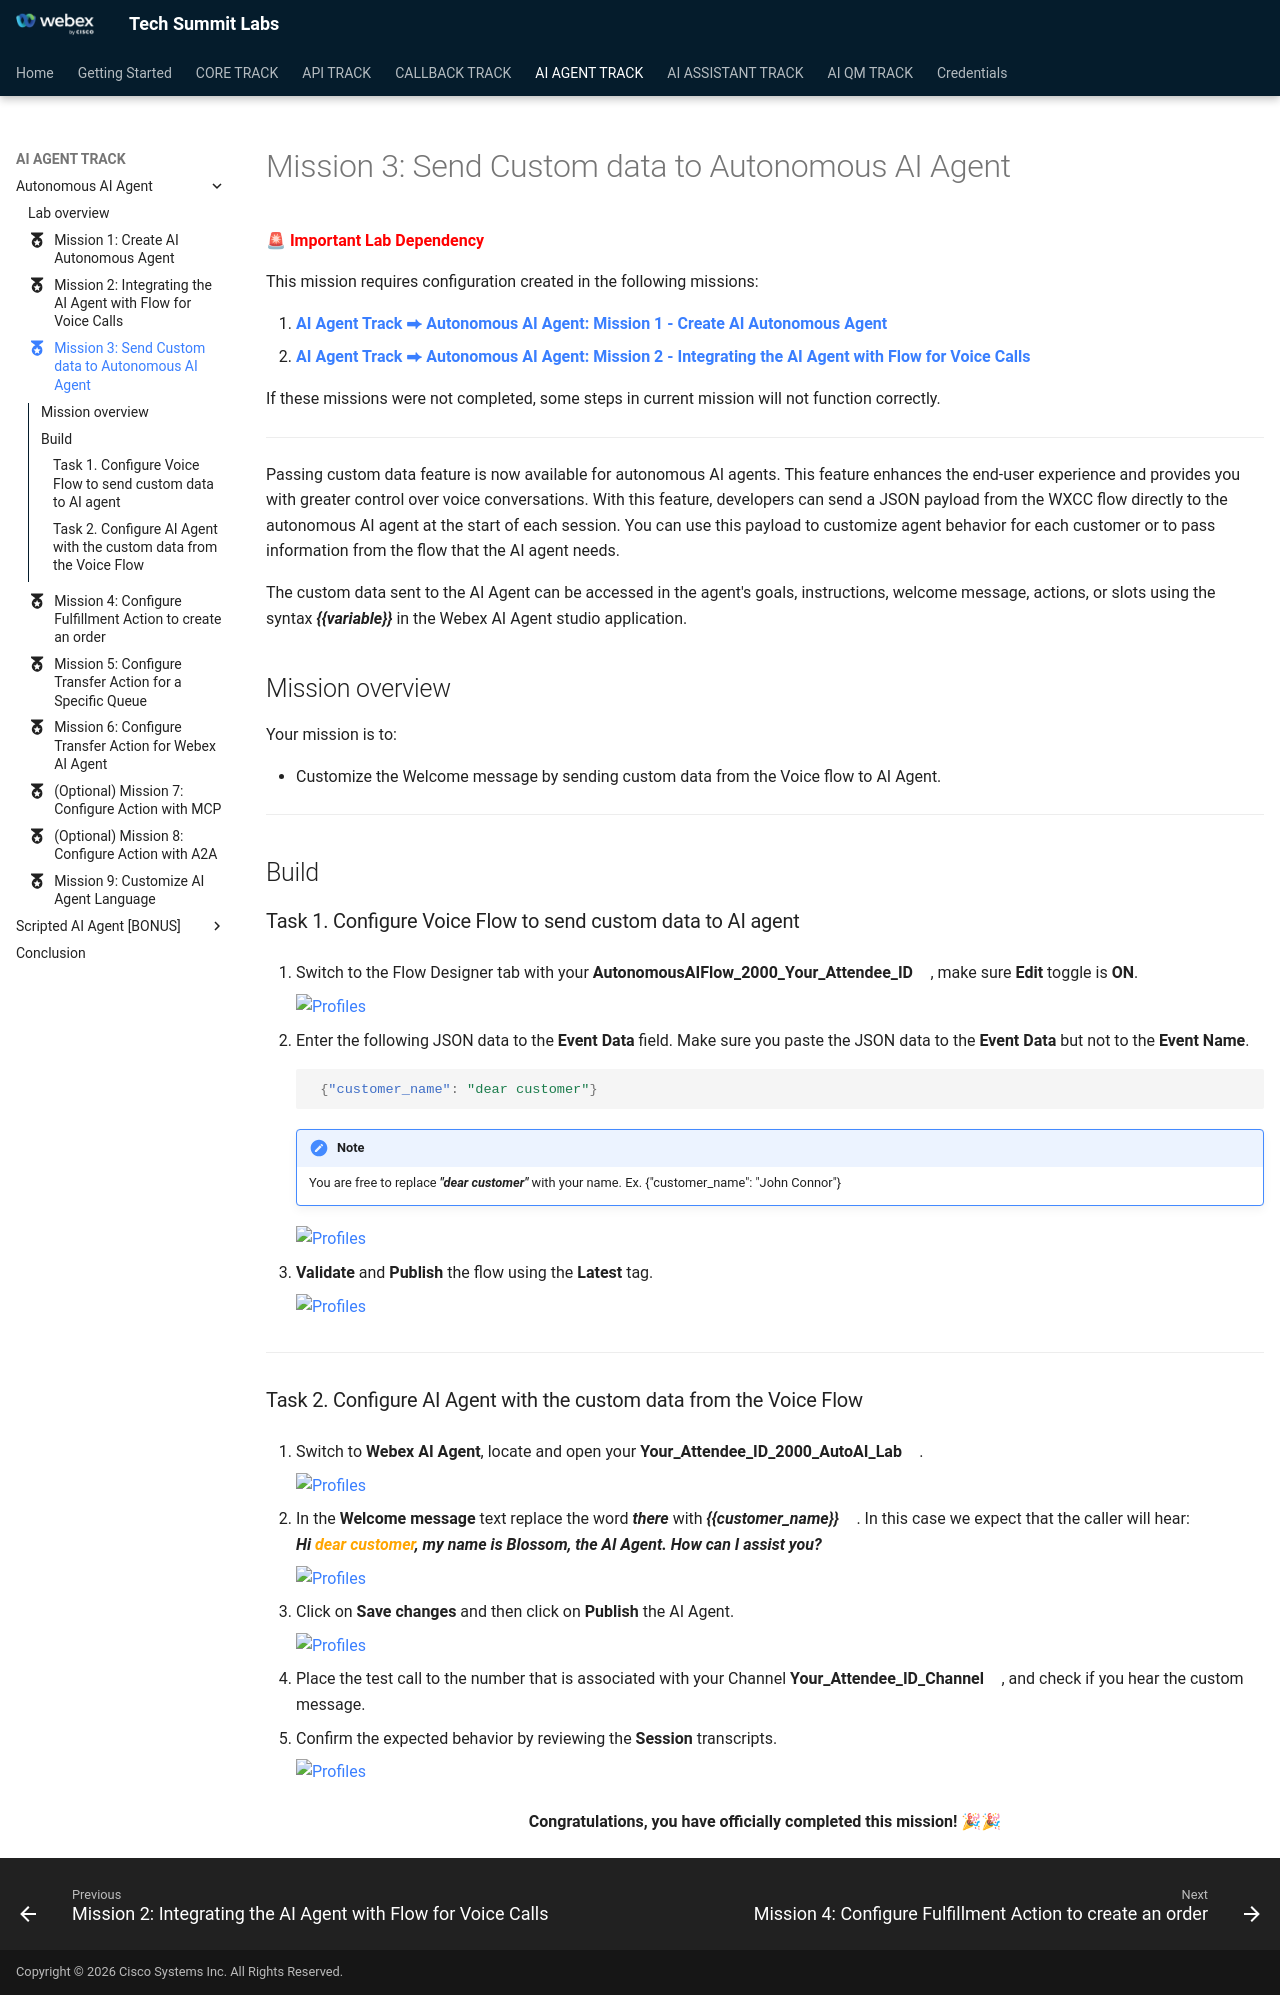

repository: WebexCC-SA/TS-2026 · page: main/AI_Lab_Aut_Mission3_CustomData/index.html · generator: mkdocs

---
#icon: material/folder-open-outline
icon: material/medal
---

🚨 **<span style="color: red;">Important Lab Dependency</span>**

This mission requires configuration created in the following missions:

1. **[AI Agent Track ⮕ Autonomous AI Agent: Mission 1 - Create AI Autonomous Agent](../AI_Lab_Aut_Mission1/)**<br>
2. **[AI Agent Track ⮕ Autonomous AI Agent: Mission 2 - Integrating the AI Agent with Flow for Voice Calls](../AI_Lab_Aut_Mission2/)**<br>

If these missions were not completed, some steps in current mission will not function correctly.

---

Passing custom data feature is now available for autonomous AI agents. This feature enhances the end-user experience and provides you with greater control over voice conversations. With this feature, developers can send a JSON payload from the WXCC flow directly to the autonomous AI agent at the start of each session. You can use this payload to customize agent behavior for each customer or to pass information from the flow that the AI agent needs.

The custom data sent to the AI Agent can be accessed in the agent's goals, instructions, welcome message, actions, or slots using the syntax ***{{variable}}*** in the Webex AI Agent studio application.

## Mission overview

Your mission is to:

 - Customize the Welcome message by sending custom data from the Voice flow to AI Agent.

---

## Build

### Task 1. Configure Voice Flow to send custom data to AI agent

1. Switch to the Flow Designer tab with your **<span class="attendee-id-container">AutonomousAIFlow_2000_<span class="attendee-id-placeholder" data-prefix="AutonomousAIFlow_2000_">Your_Attendee_ID</span><span class="copy" title="Click to copy!"></span></span>**, make sure **Edit** toggle is **ON**.

    ![Profiles](../graphics/Lab1_AI_Agent/13.1.gif)<br>

2. Enter the following JSON data to the **Event Data** field. Make sure you paste the JSON data to the **Event Data** but not to the **Event Name**.

     ```JSON
      {"customer_name": "dear customer"}
     ```
    !!! Note
        You are free to replace ***"dear customer"*** with your name. Ex. {"customer_name": "John Connor"}

    ![Profiles](../graphics/Lab1_AI_Agent/13.2.gif)<br>

3. **Validate** and **Publish** the flow using the **Latest** tag.

    ![Profiles](../graphics/Lab1_AI_Agent/13.3.gif)<br>

---

### Task 2. Configure AI Agent with the custom data from the Voice Flow

1. Switch to **Webex AI Agent**, locate and open your **<span class="attendee-id-container"><span class="attendee-id-placeholder" data-suffix="_2000_AutoAI_Lab">Your_Attendee_ID</span>_2000_AutoAI_Lab<span class="copy" title="Click to copy!"></span></span>**.

    ![Profiles](../graphics/Lab1_AI_Agent/13.4.gif)<br>

2. In the **Welcome message** text replace the word ***there*** with ***{{customer_name}}***<span class="copy-static" data-copy-text="{{customer_name}}"><span class="copy" title="Click to copy!"></span></span>. In this case we expect that the caller will hear:<br> ***Hi <span style="color: orange;">dear customer</span></summary>, my name is Blossom, the AI Agent. How can I assist you?***

     ![Profiles](../graphics/Lab1_AI_Agent/13.5.gif)<br>

3. Click on **Save changes** and then click on **Publish** the AI Agent.

    ![Profiles](../graphics/Lab1_AI_Agent/13.6.gif)<br>

4. Place the test call to the number that is associated with your Channel **<span class="attendee-id-container"><span class="attendee-id-placeholder" data-suffix="_Channel">Your_Attendee_ID</span>_Channel<span class="copy" title="Click to copy!"></span></span>**, and check if you hear the custom message.

5. Confirm the expected behavior by reviewing the **Session** transcripts.

    ![Profiles](../graphics/Lab1_AI_Agent/13.7.gif)<br>

<p style="text-align:center"><strong>Congratulations, you have officially completed this mission! 🎉🎉 </strong></p>
